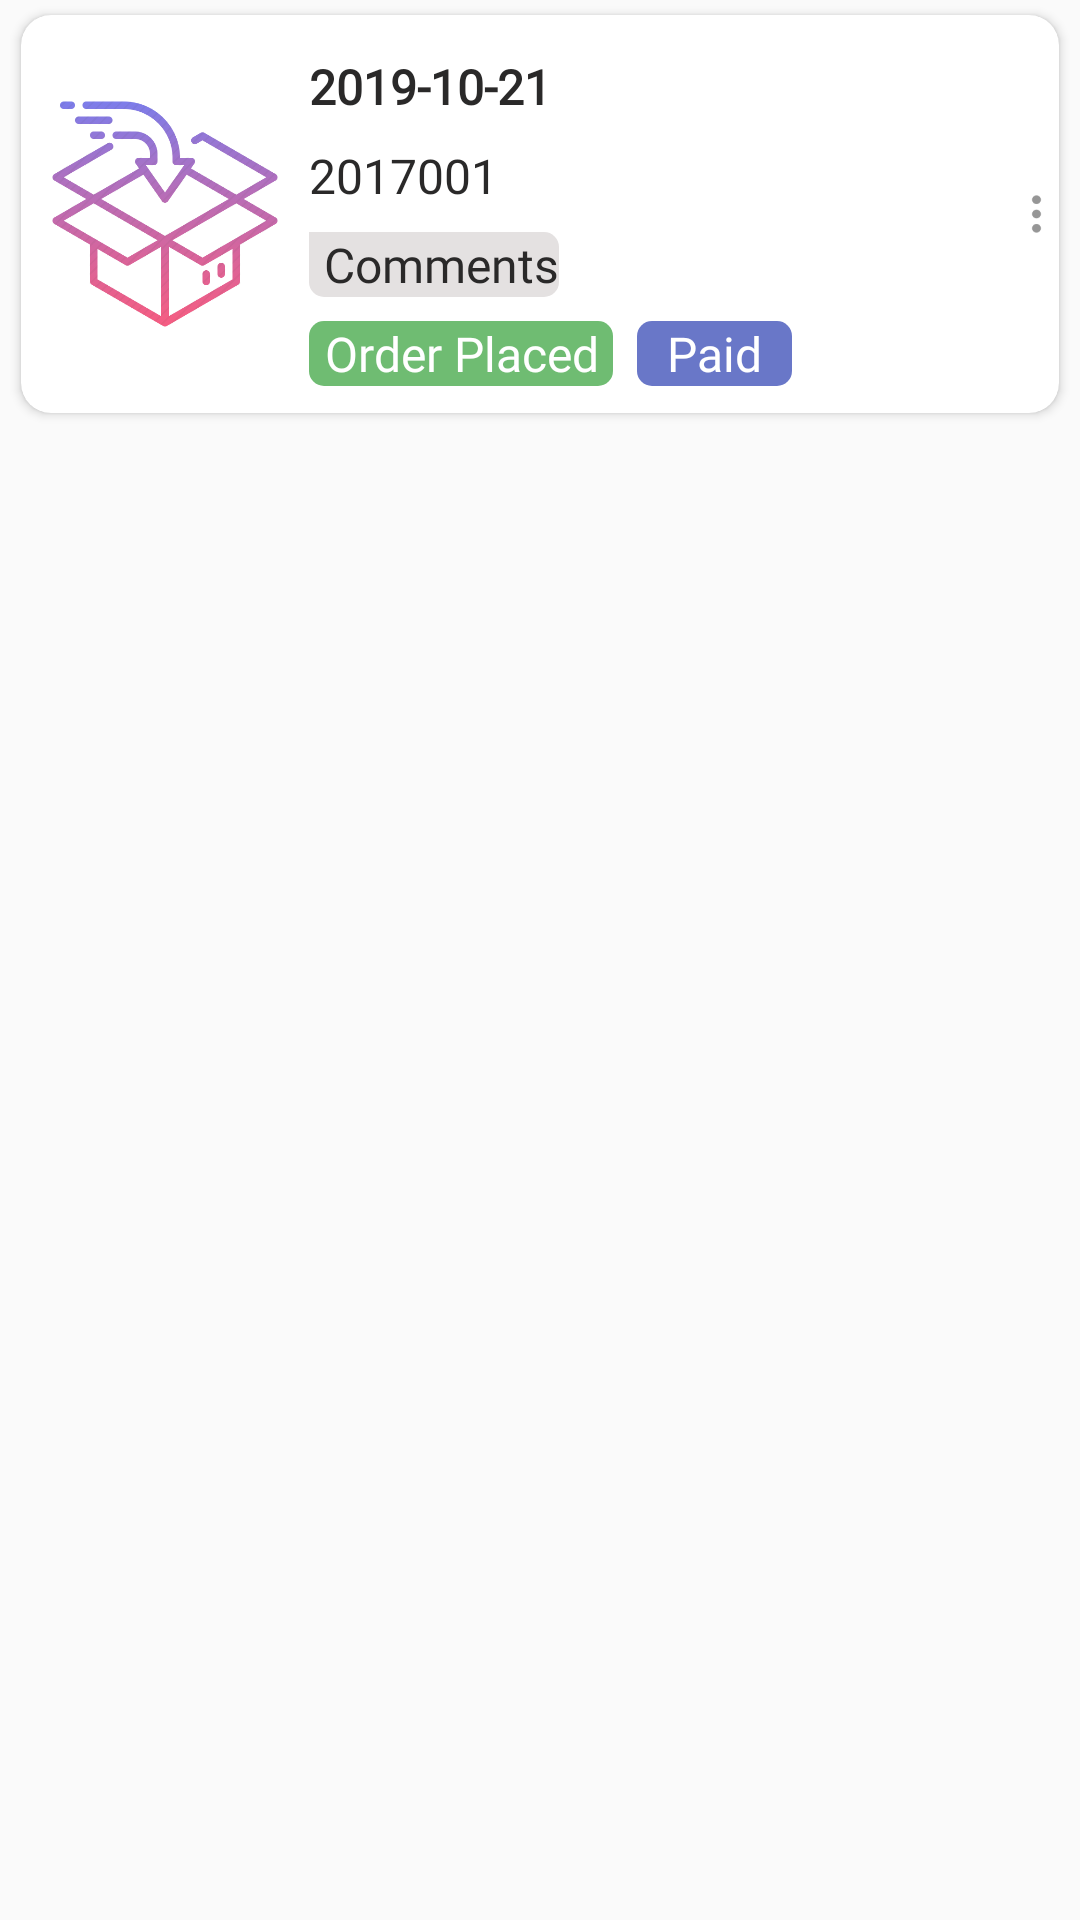

The Android layout XML behind this screen, and the referenced resources:
<!-- AndroidManifest.xml: application theme AppTheme -->
<!-- res/layout/layout_order_item.xml -->
<?xml version="1.0" encoding="utf-8"?>
<LinearLayout xmlns:android="http://schemas.android.com/apk/res/android"
    xmlns:app="http://schemas.android.com/apk/res-auto"
    android:layout_width="match_parent"
    android:layout_height="wrap_content"
    android:orientation="vertical">

    <androidx.cardview.widget.CardView
        android:layout_width="match_parent"
        android:layout_height="wrap_content"
        android:layout_marginLeft="7dp"
        android:layout_marginTop="5dp"
        android:layout_marginRight="7dp"
        android:layout_marginBottom="3dp"
        app:cardCornerRadius="10dp"
        app:elevation="0dp">

        <LinearLayout
            android:layout_width="match_parent"
            android:layout_height="wrap_content"
            android:orientation="horizontal"
            android:padding="8dp">

            <ImageView
                android:layout_width="80dp"
                android:layout_height="match_parent"
                android:contentDescription="@string/todo18"
                android:src="@drawable/orders" />

            <ImageView
                android:id="@+id/img_order"
                android:layout_width="80dp"
                android:layout_height="100dp"
                android:layout_gravity="center"
                android:contentDescription="@string/todo19"
                android:scaleType="fitXY"
                android:visibility="gone" />

            <LinearLayout
                android:layout_width="match_parent"
                android:layout_height="wrap_content"
                android:layout_gravity="center"
                android:orientation="vertical">

                <TextView
                    android:id="@+id/txt_order_date"
                    android:layout_width="match_parent"
                    android:layout_height="wrap_content"
                    android:layout_marginStart="8dp"
                    android:layout_marginTop="5dp"
                    android:layout_marginEnd="8dp"
                    android:fontFamily="@font/product_sans_regular"
                    android:text="@string/_2019_10_21"
                    android:textColor="@color/dark_effect1"
                    android:textSize="16sp"
                    android:textStyle="bold" />

                <TextView
                    android:id="@+id/txt_order_number"
                    android:layout_width="match_parent"
                    android:layout_height="wrap_content"
                    android:layout_marginStart="8dp"
                    android:layout_marginTop="8dp"
                    android:layout_marginEnd="8dp"
                    android:fontFamily="@font/product_sans_regular"
                    android:text="@string/_2017001"
                    android:textColor="@color/dark_effect1"
                    android:textSize="16sp"
                    android:textStyle="normal" />

                <TextView
                    android:id="@+id/txt_order_commnet"
                    android:layout_width="wrap_content"
                    android:layout_height="wrap_content"
                    android:layout_marginStart="8dp"
                    android:layout_marginTop="8dp"
                    android:layout_marginEnd="8dp"
                    android:background="@drawable/button_design0"
                    android:fontFamily="@font/product_sans_regular"
                    android:paddingLeft="5dp"
                    android:text="@string/comment3"
                    android:textColor="@color/dark_effect1"
                    android:textSize="16sp"
                    android:textStyle="normal" />

                <LinearLayout
                    android:layout_width="match_parent"
                    android:layout_height="wrap_content"
                    android:layout_marginTop="8dp"
                    android:orientation="horizontal">

                    <RelativeLayout

                        android:layout_width="wrap_content"
                        android:layout_height="wrap_content"
                        android:layout_marginStart="8dp"
                        android:layout_marginTop="0dp"
                        android:layout_marginEnd="8dp"
                        android:orientation="horizontal">

                        <TextView
                            android:id="@+id/txt_order_stsus"
                            android:layout_width="wrap_content"
                            android:layout_height="wrap_content"
                            android:layout_gravity="center"
                            android:background="@drawable/button_design_green"
                            android:fontFamily="@font/product_sans_regular"
                            android:gravity="center"
                            android:paddingLeft="5dp"
                            android:paddingRight="5dp"
                            android:text="@string/status1"
                            android:textAlignment="center"
                            android:textColor="@color/color_white"
                            android:textSize="16sp" />


                    </RelativeLayout>

                    <RelativeLayout

                        android:layout_width="wrap_content"
                        android:layout_height="wrap_content"
                        android:layout_marginStart="0dp"
                        android:layout_marginTop="0dp"
                        android:layout_marginEnd="8dp"
                        android:orientation="horizontal">

                        <TextView
                            android:id="@+id/show_total"
                            android:layout_width="wrap_content"
                            android:layout_height="wrap_content"
                            android:layout_marginBottom="1dp"
                            android:background="@drawable/button_design_paid"
                            android:fontFamily="@font/product_sans_regular"
                            android:paddingLeft="10dp"
                            android:paddingRight="10dp"
                            android:text="@string/status2"
                            android:textColor="@color/color_white"
                            android:textSize="16sp" />

                    </RelativeLayout>

                    <RelativeLayout
                        android:layout_width="15dp"
                        android:layout_height="18dp"
                        android:layout_marginStart="0dp"
                        android:layout_marginTop="0dp"
                        android:layout_marginEnd="8dp"
                        android:orientation="horizontal"
                        android:visibility="gone">

                        <ImageView
                            android:layout_width="wrap_content"
                            android:layout_height="wrap_content"
                            android:src="@drawable/confirms" />

                    </RelativeLayout>

                </LinearLayout>


            </LinearLayout>

        </LinearLayout>

        <RelativeLayout
            android:layout_width="match_parent"
            android:layout_height="match_parent">

            <ImageView
                android:layout_width="15dp"
                android:layout_height="50dp"
                android:layout_alignParentEnd="true"
                android:layout_centerInParent="true"
                android:contentDescription="@string/todo13"
                android:src="@drawable/slidemenu"
                android:tint="@color/dark_sub_text" />

        </RelativeLayout>

    </androidx.cardview.widget.CardView>

</LinearLayout>
<!-- resources referenced by this layout -->
<resources>
  <color name="color_white">#FFFFFF</color>
  <color name="dark_effect1">#F8242323</color>
  <color name="dark_sub_text">#969696</color>
  <!-- drawable button_design0 (drawable-xxhdpi) -->
  <?xml version="1.0" encoding="utf-8"?>
  <shape xmlns:android="http://schemas.android.com/apk/res/android" android:shape="rectangle" >
      <corners
          android:topRightRadius="5dp"
          android:topLeftRadius="0dp"
          android:bottomLeftRadius="5dp"
          android:bottomRightRadius="5dp"
  
          />
      <solid
          android:color="#E4E1E1"
          />
      <padding
          android:left="0dp"
          android:top="0dp"
          android:right="0dp"
          android:bottom="0dp"
          />
      <size
          android:width="20dp"
          android:height="10dp"
          />
  </shape>
  <!-- drawable button_design_green (drawable) -->
  <?xml version="1.0" encoding="utf-8"?>
  <shape xmlns:android="http://schemas.android.com/apk/res/android" android:shape="rectangle" >
      <corners
          android:topRightRadius="5dp"
          android:topLeftRadius="5dp"
          android:bottomLeftRadius="5dp"
          android:bottomRightRadius="5dp"
  
          />
      <solid
          android:color="#6FBC72"
          />
      <padding
          android:left="0dp"
          android:top="0dp"
          android:right="0dp"
          android:bottom="0dp"
          />
      <size
          android:width="20dp"
          android:height="10dp"
          />
  </shape>
  <!-- drawable button_design_paid (drawable) -->
  <?xml version="1.0" encoding="utf-8"?>
  <shape xmlns:android="http://schemas.android.com/apk/res/android" android:shape="rectangle" >
      <corners
          android:topRightRadius="5dp"
          android:topLeftRadius="5dp"
          android:bottomLeftRadius="5dp"
          android:bottomRightRadius="5dp"
  
          />
      <solid
          android:color="#6977C8"
          />
      <padding
          android:left="0dp"
          android:top="0dp"
          android:right="0dp"
          android:bottom="0dp"
          />
      <size
          android:width="20dp"
          android:height="10dp"
          />
  </shape>
  <!-- drawable orders: png bitmap (drawable, 55713 bytes) -->
  <!-- drawable slidemenu: png bitmap (drawable, 954 bytes) -->
  <string name="_2017001">2017001</string>
  <string name="_2019_10_21">2019-10-21</string>
  <string name="comment3">Comments</string>
  <string name="status1">Order Placed</string>
  <string name="status2">Paid</string>
  <string name="todo13">TODO</string>
  <string name="todo18">TODO</string>
  <string name="todo19">TODO</string>
  <style name="AppTheme" parent="Theme.AppCompat.Light.NoActionBar">
          
          <item name="colorPrimary">@color/colorPrimary</item>
          <item name="colorPrimaryDark">@color/colorPrimaryDark</item>
          <item name="colorAccent">@color/colorAccent</item>
  
      </style>
  <color name="colorPrimary">#43a047</color>
  <color name="colorPrimaryDark">#43a047</color>
  <color name="colorAccent">#43a047</color>
</resources>
